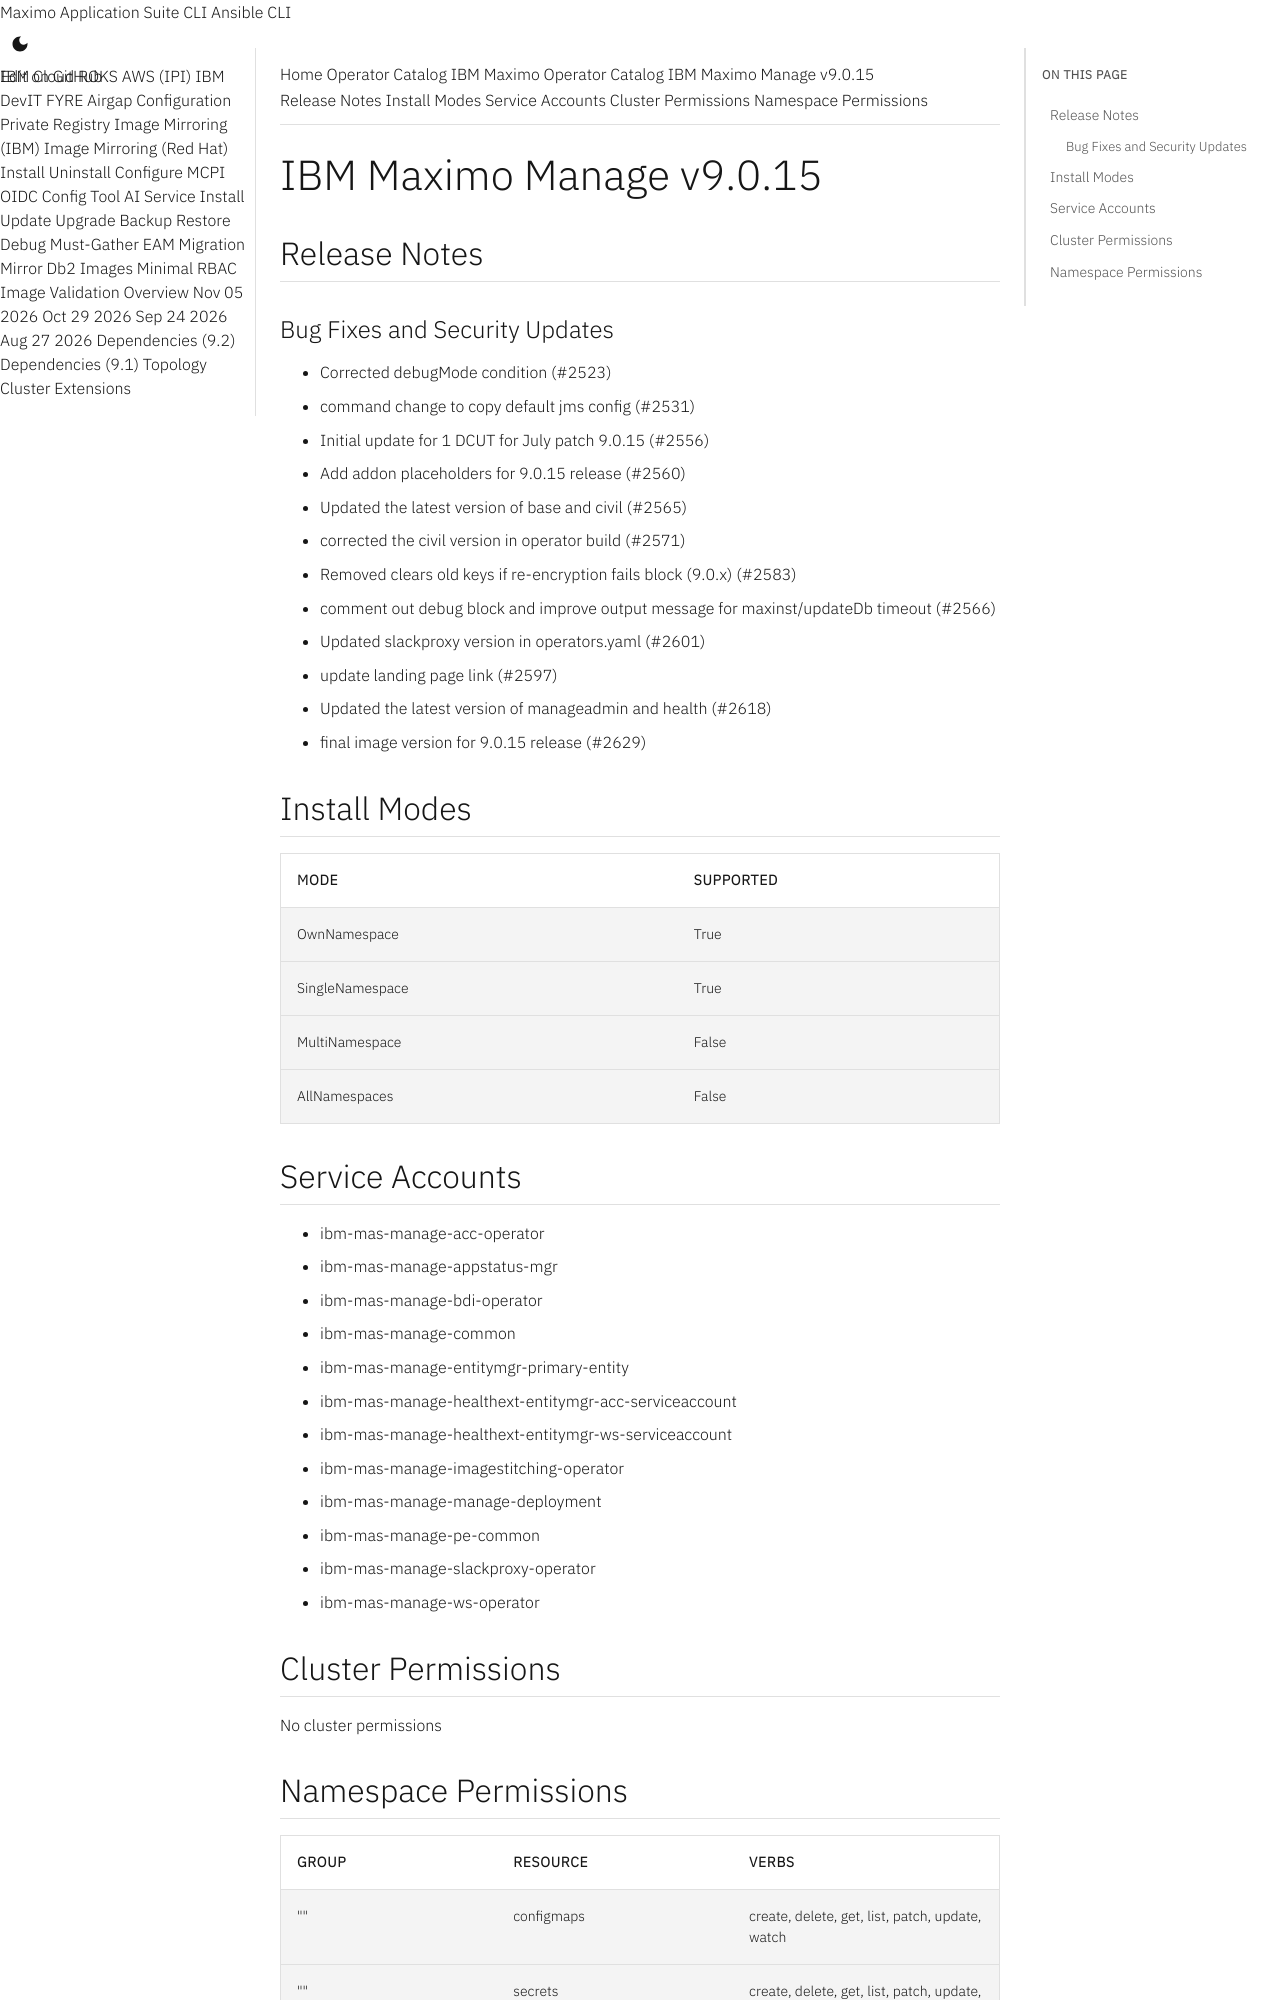

repository: ibm-mas/cli · page: catalogs/packages/ibm-mas-manage/9.0.15/index.html · generator: mkdocs

extra_breadcrumb_title_1: Operator Catalog
extra_breadcrumb_title_2: IBM Maximo Operator Catalog
extra_breadcrumb_url_2: ../../../
nav_title: Operator Catalog

IBM Maximo Manage v9.0.15
================================================================================

Release Notes
--------------------------------------------------------------------------------
### Bug Fixes and Security Updates
- Corrected debugMode condition (#2523)
- command change to copy default jms config (#2531)
- Initial update for 1 DCUT for July patch 9.0.15 (#2556)
- Add addon placeholders for 9.0.15 release (#2560)
- Updated the latest version of base and civil (#2565)
- corrected the civil version in operator build (#2571)
- Removed clears old keys if re-encryption fails block (9.0.x) (#2583)
- comment out debug block and improve output message for maxinst/updateDb timeout (#2566)
- Updated slackproxy version in operators.yaml (#2601)
- update landing page link (#2597)
- Updated the latest version of manageadmin and health (#2618)
- final image version for 9.0.15 release (#2629)

Install Modes
--------------------------------------------------------------------------------
| Mode                 | Supported |
| :------------------- | :-------- |
| OwnNamespace         | True      |
| SingleNamespace      | True      |
| MultiNamespace       | False     |
| AllNamespaces        | False     |

Service Accounts
--------------------------------------------------------------------------------
- ibm-mas-manage-acc-operator
- ibm-mas-manage-appstatus-mgr
- ibm-mas-manage-bdi-operator
- ibm-mas-manage-common
- ibm-mas-manage-entitymgr-primary-entity
- ibm-mas-manage-healthext-entitymgr-acc-serviceaccount
- ibm-mas-manage-healthext-entitymgr-ws-serviceaccount
- ibm-mas-manage-imagestitching-operator
- ibm-mas-manage-manage-deployment
- ibm-mas-manage-pe-common
- ibm-mas-manage-slackproxy-operator
- ibm-mas-manage-ws-operator

Cluster Permissions
--------------------------------------------------------------------------------
No cluster permissions
